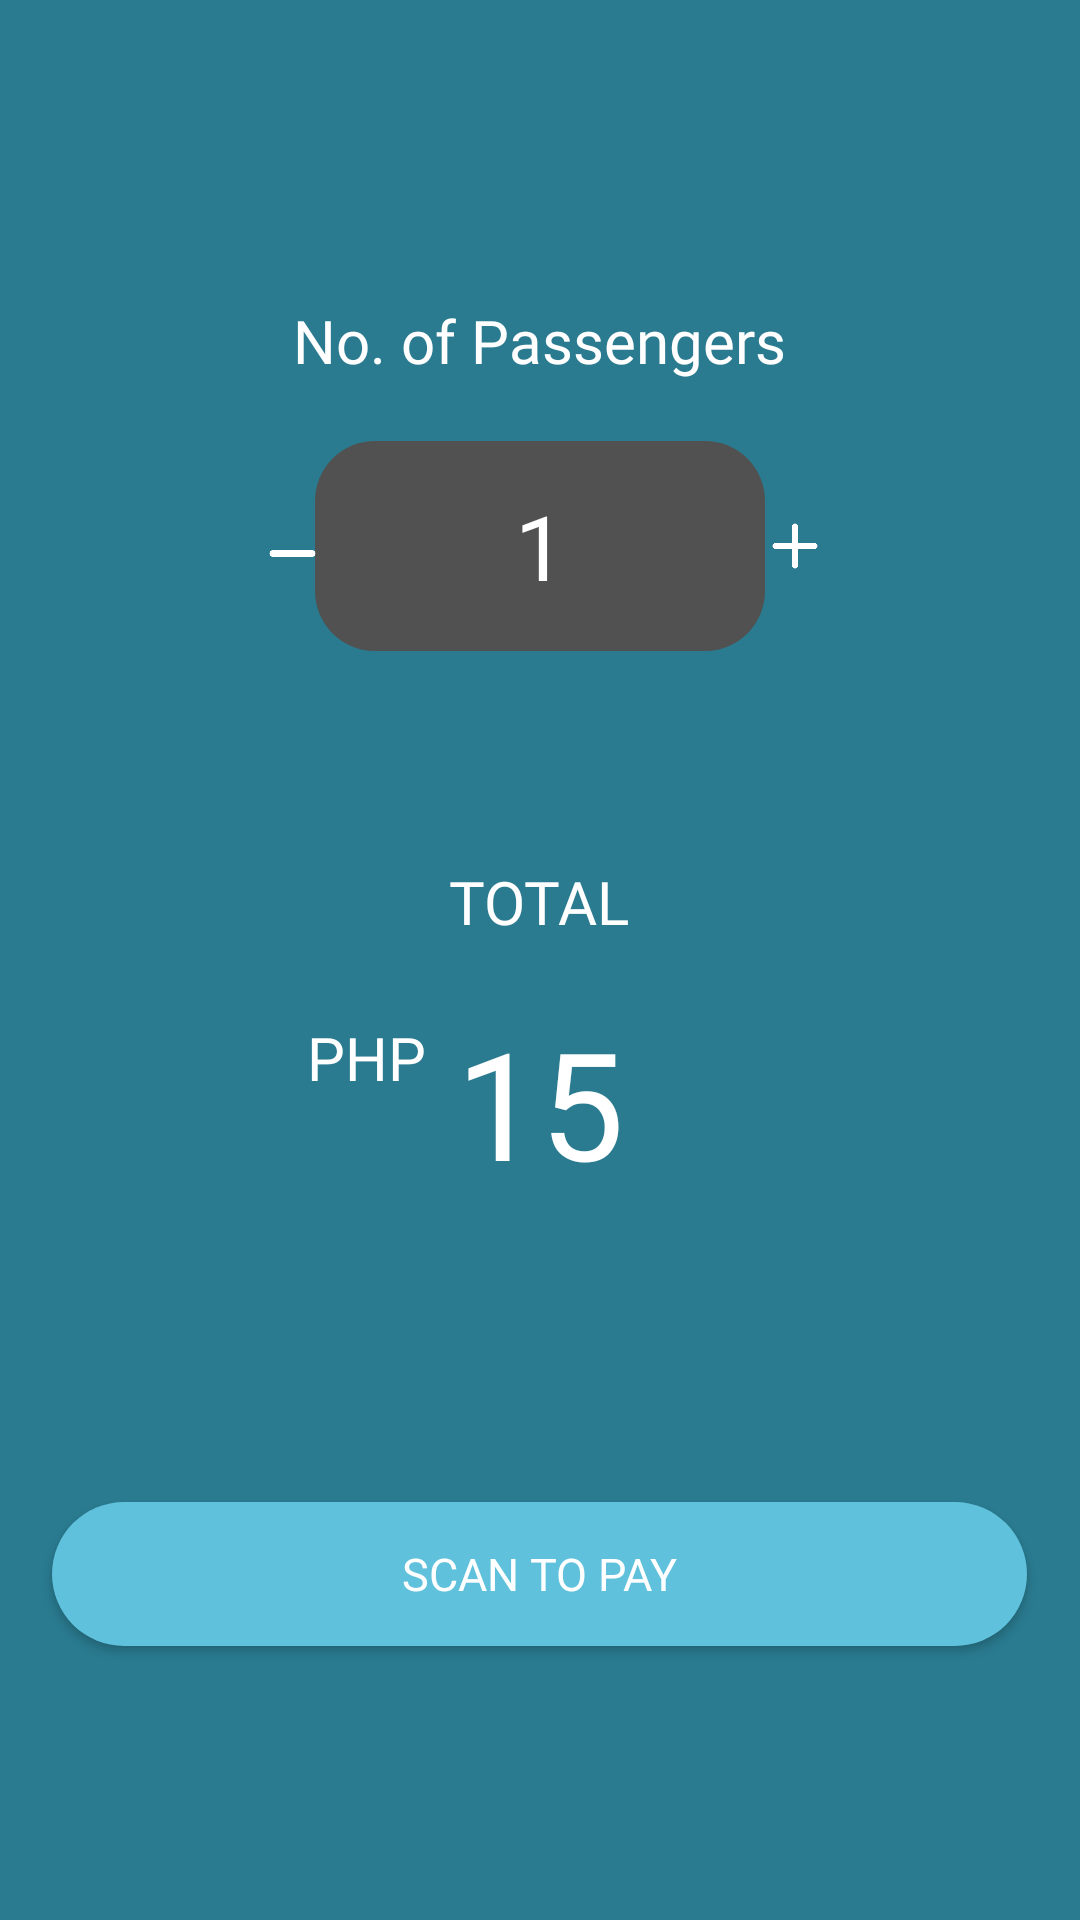

The Android layout XML behind this screen, and the referenced resources:
<!-- AndroidManifest.xml: application theme Theme.SafeTrip -->
<!-- res/layout/activity_scan_pay.xml -->
<?xml version="1.0" encoding="utf-8"?>
<RelativeLayout xmlns:android="http://schemas.android.com/apk/res/android"
    xmlns:app="http://schemas.android.com/apk/res-auto"
    xmlns:tools="http://schemas.android.com/tools"
    android:layout_width="match_parent"
    android:layout_height="match_parent"
    android:background="#2a7b90"
    tools:context=".ScanPay">


    <TextView
        android:id="@+id/textView6"
        android:layout_width="wrap_content"
        android:layout_height="wrap_content"
        android:layout_centerHorizontal="true"
        android:fontFamily="@font/montserrat_bold"
        android:textSize="20sp"
        android:textColor="@color/white"
        android:layout_marginTop="100dp"
        android:text="No. of Passengers" />

    <EditText
        android:id="@+id/numPassenger"
        android:layout_width="150dp"
        android:layout_height="70dp"
        android:layout_below="@id/textView6"
        android:layout_centerHorizontal="true"
        android:layout_marginTop="20dp"
        android:background="@drawable/text_main"
        android:ems="10"
        android:fontFamily="@font/montserrat_regular"
        android:inputType="number"
        android:maxLength="2"
        android:text="1"
        android:textAlignment="center"
        android:textColor="@color/white"
        android:textColorHint="#7f7f7f"
        android:textSize="30sp" />

    <TextView
        android:id="@+id/textView7"
        android:layout_width="wrap_content"
        android:layout_height="wrap_content"
        android:layout_below="@id/numPassenger"
        android:layout_centerHorizontal="true"
        android:layout_marginTop="70dp"
        android:fontFamily="@font/montserrat_bold"
        android:text="TOTAL"
        android:textColor="@color/white"
        android:textSize="20sp" />

    <TextView
        android:id="@+id/textViewTotal"
        android:layout_width="wrap_content"
        android:layout_height="wrap_content"
        android:layout_below="@id/textView7"
        android:layout_centerHorizontal="true"
        android:layout_marginLeft="30dp"
        android:layout_marginTop="20dp"
        android:fontFamily="@font/montserrat_bold"
        android:text="15"
        android:textColor="@color/white"
        android:textSize="50sp" />

    <TextView
        android:id="@+id/textViewPeso"
        android:layout_width="wrap_content"
        android:layout_height="wrap_content"
        android:layout_below="@id/textView7"
        android:layout_alignLeft="@id/textViewTotal"
        android:layout_marginLeft="-50dp"
        android:layout_marginTop="25dp"
        android:fontFamily="@font/montserrat_bold"
        android:text="PHP"
        android:textColor="@color/white"
        android:textSize="20sp" />

    <Button
        android:id="@+id/scanPay"
        android:layout_width="325dp"
        android:layout_height="wrap_content"
        android:layout_below="@id/textViewTotal"
        android:layout_centerHorizontal="true"
        android:layout_marginTop="100dp"
        android:background="@drawable/button"
        android:fontFamily="@font/montserrat_bold"
        android:text="SCAN TO PAY"
        android:textColor="@color/white"
        android:textSize="15sp" />

    <ImageView
        android:id="@+id/plusBtn"
        android:layout_width="30dp"
        android:layout_height="30dp"
        android:layout_alignParentRight="true"
        android:layout_marginRight="80dp"
        android:layout_below="@id/textView6"
        android:layout_marginTop="40dp"
        android:clickable="true"
        app:srcCompat="@mipmap/plus" />

    <ImageView
        android:id="@+id/minusBtn"
        android:layout_width="35dp"
        android:layout_height="35dp"
        android:layout_below="@id/textView6"
        android:layout_marginLeft="80dp"
        android:layout_marginTop="40dp"
        android:clickable="true"
        app:srcCompat="@mipmap/minus" />
</RelativeLayout>
<!-- resources referenced by this layout -->
<resources>
  <color name="white">#FFFFFFFF</color>
  <!-- drawable button (drawable) -->
  <?xml version="1.0" encoding="utf-8"?>
  <shape xmlns:android="http://schemas.android.com/apk/res/android">
      <corners android:radius="80dp" />
      <solid android:color="#5fc1db"></solid>
  </shape>
  <!-- drawable text_main (drawable-v24) -->
  <?xml version="1.0" encoding="utf-8"?>
  <shape xmlns:android="http://schemas.android.com/apk/res/android">
      <corners android:radius="20dp"/>
      <solid android:color="#515151"></solid>
  </shape>
  <!-- mipmap minus: png bitmap (mipmap-xxhdpi, 4369 bytes) -->
  <!-- mipmap plus: png bitmap (mipmap-xxhdpi, 4928 bytes) -->
  <style name="Theme.SafeTrip" parent="Theme.MaterialComponents.DayNight.DarkActionBar">
          
          <item name="colorPrimary">@color/purple_500</item>
          <item name="colorPrimaryVariant">@color/purple_700</item>
          <item name="colorOnPrimary">@color/white</item>
          
          <item name="colorSecondary">@color/teal_200</item>
          <item name="colorSecondaryVariant">@color/teal_700</item>
          <item name="colorOnSecondary">@color/black</item>
          
          <item name="android:statusBarColor" tools:targetApi="l">?attr/colorPrimaryVariant</item>
          
      </style>
  <color name="purple_500">#FF6200EE</color>
  <color name="purple_700">#FF3700B3</color>
  <color name="teal_200">#FF03DAC5</color>
  <color name="teal_700">#FF018786</color>
  <color name="black">#FF000000</color>
</resources>
